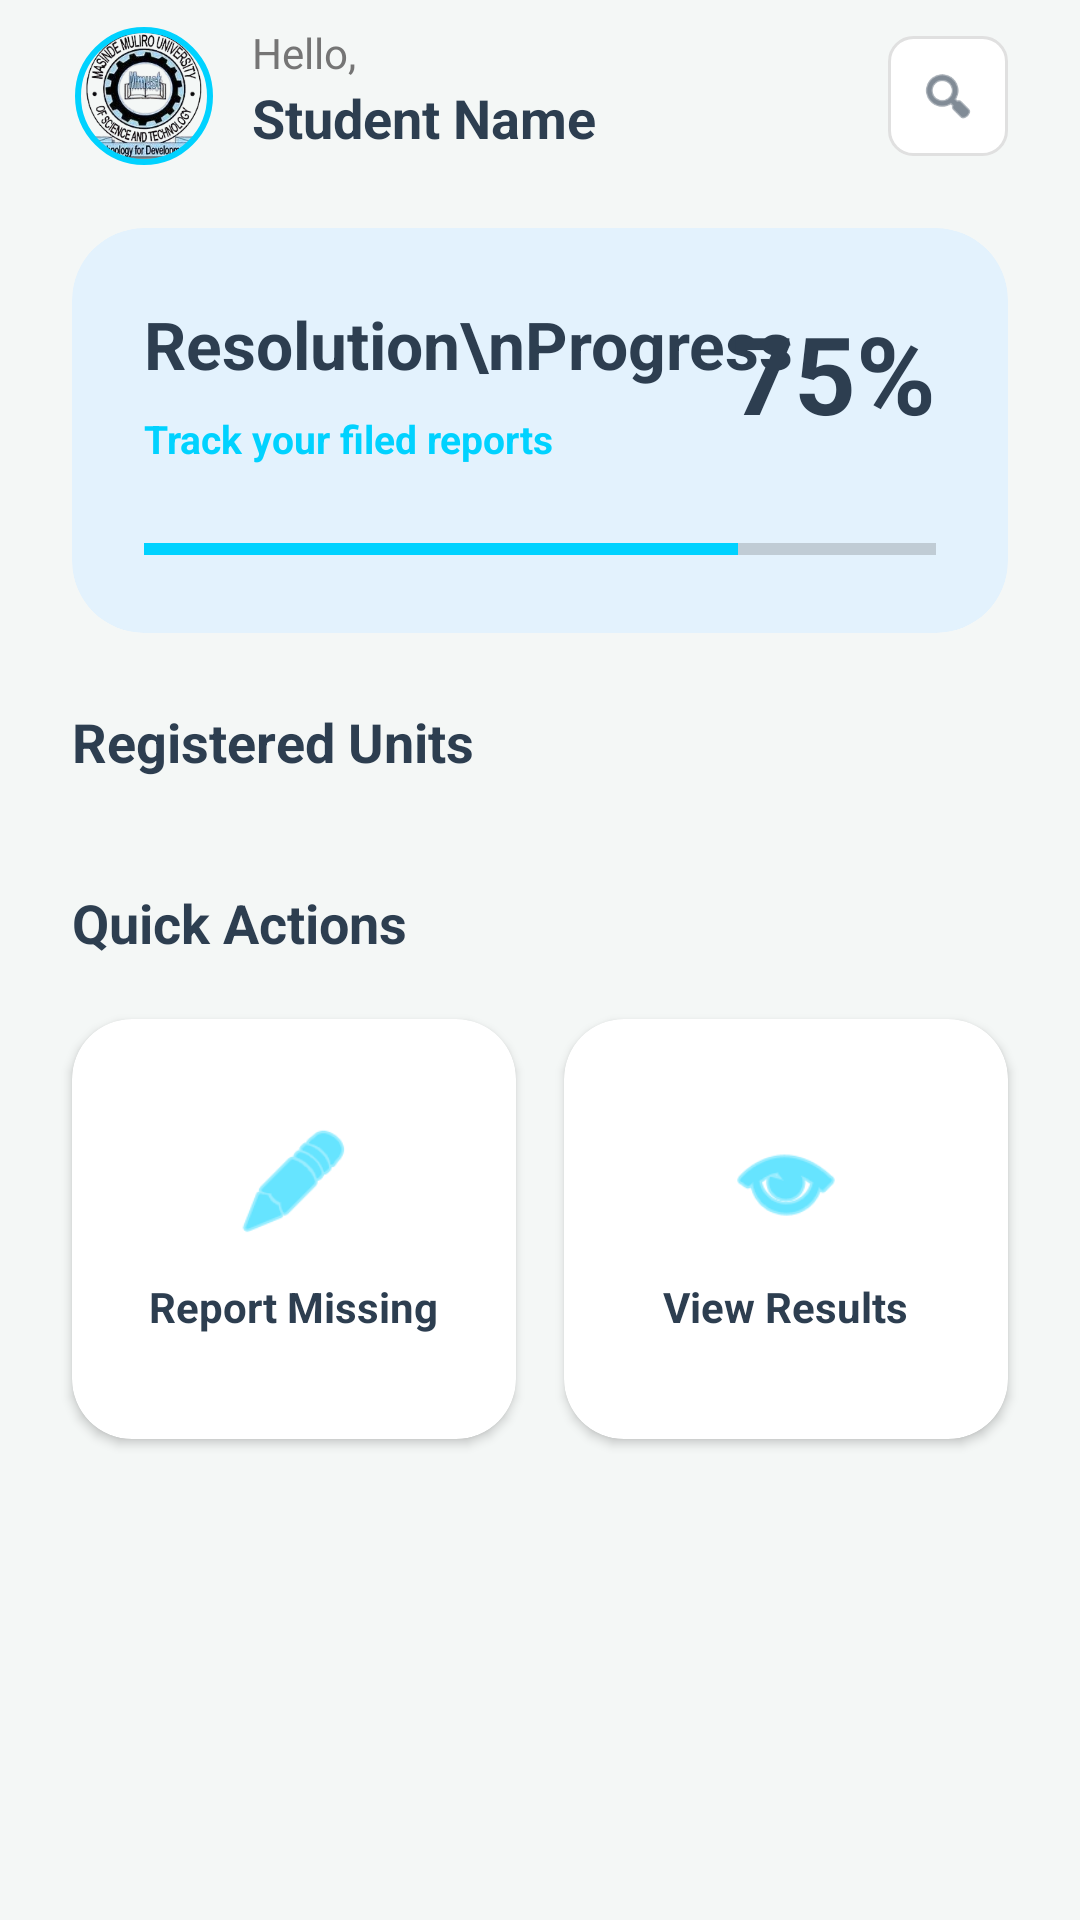

This screen was rendered from an Android layout file. Write that file and the resources it references.
<!-- AndroidManifest.xml: application theme Theme.MISSINGAPP -->
<!-- res/layout/activity_homepage.xml -->
<?xml version="1.0" encoding="utf-8"?>
<androidx.core.widget.NestedScrollView xmlns:android="http://schemas.android.com/apk/res/android"
    xmlns:app="http://schemas.android.com/apk/res-auto"
    xmlns:tools="http://schemas.android.com/tools"
    android:layout_width="match_parent"
    android:layout_height="match_parent"
    android:background="@color/background_light"
    android:fillViewport="true"
    tools:context=".Homepage">

    <androidx.constraintlayout.widget.ConstraintLayout
        android:id="@+id/mainContent"
        android:layout_width="match_parent"
        android:layout_height="wrap_content"
        android:paddingBottom="40dp">

        
        <androidx.constraintlayout.widget.ConstraintLayout
            android:id="@+id/profileCard"
            android:layout_width="wrap_content"
            android:layout_height="wrap_content"
            android:layout_marginStart="24dp"
            android:layout_marginTop="8dp"
            android:clickable="true"
            android:focusable="true"
            app:layout_constraintStart_toStartOf="parent"
            app:layout_constraintTop_toTopOf="parent">

            <com.google.android.material.imageview.ShapeableImageView
                android:id="@+id/profileImage"
                android:layout_width="48dp"
                android:layout_height="48dp"
                android:padding="2dp"
                android:scaleType="centerCrop"
                android:src="@drawable/mmustlogo"
                app:layout_constraintBottom_toBottomOf="parent"
                app:layout_constraintStart_toStartOf="parent"
                app:layout_constraintTop_toTopOf="parent"
                app:shapeAppearanceOverlay="@style/ShapeAppearance.Material3.Corner.Full"
                app:strokeColor="@color/accent_blue"
                app:strokeWidth="2dp" />

            <TextView
                android:id="@+id/welcomeBack"
                android:layout_width="wrap_content"
                android:layout_height="wrap_content"
                android:layout_marginStart="12dp"
                android:text="Hello,"
                android:textColor="@color/text_secondary"
                android:textSize="14sp"
                app:layout_constraintStart_toEndOf="@id/profileImage"
                app:layout_constraintTop_toTopOf="@id/profileImage" />

            <TextView
                android:id="@+id/userName"
                android:layout_width="wrap_content"
                android:layout_height="wrap_content"
                android:text="Student Name"
                android:textColor="@color/primary_dark"
                android:textSize="18sp"
                android:textStyle="bold"
                app:layout_constraintStart_toStartOf="@id/welcomeBack"
                app:layout_constraintTop_toBottomOf="@id/welcomeBack" />
        </androidx.constraintlayout.widget.ConstraintLayout>

        <ImageView
            android:id="@+id/notificationIcon"
            android:layout_width="40dp"
            android:layout_height="40dp"
            android:layout_marginEnd="24dp"
            android:background="@drawable/edit_text_bg"
            android:padding="10dp"
            android:src="@android:drawable/ic_menu_search"
            android:clickable="true"
            android:focusable="true"
            app:layout_constraintBottom_toBottomOf="@id/profileCard"
            app:layout_constraintEnd_toEndOf="parent"
            app:layout_constraintTop_toTopOf="@id/profileCard"
            app:tint="@color/primary_dark" />

        
        <com.google.android.material.card.MaterialCardView
            android:id="@+id/trackMissingBtn"
            android:layout_width="match_parent"
            android:layout_height="wrap_content"
            android:layout_marginHorizontal="24dp"
            android:layout_marginTop="20dp"
            app:cardCornerRadius="24dp"
            app:cardElevation="0dp"
            app:cardBackgroundColor="#E3F2FD"
            app:layout_constraintTop_toBottomOf="@+id/profileCard">

            <androidx.constraintlayout.widget.ConstraintLayout
                android:layout_width="match_parent"
                android:layout_height="wrap_content"
                android:padding="24dp">

                <TextView
                    android:id="@+id/heroTitle"
                    android:layout_width="wrap_content"
                    android:layout_height="wrap_content"
                    android:text="Resolution\nProgress"
                    android:textColor="@color/primary_dark"
                    android:textSize="22sp"
                    android:textStyle="bold"
                    app:layout_constraintStart_toStartOf="parent"
                    app:layout_constraintTop_toTopOf="parent" />

                <TextView
                    android:id="@+id/heroSub"
                    android:layout_width="wrap_content"
                    android:layout_height="wrap_content"
                    android:layout_marginTop="8dp"
                    android:text="Track your filed reports"
                    android:textColor="@color/accent_blue"
                    android:textSize="13sp"
                    android:textStyle="bold"
                    app:layout_constraintStart_toStartOf="parent"
                    app:layout_constraintTop_toBottomOf="@id/heroTitle" />

                <TextView
                    android:id="@+id/progressValue"
                    android:layout_width="wrap_content"
                    android:layout_height="wrap_content"
                    android:text="75%"
                    android:textColor="@color/primary_dark"
                    android:textSize="36sp"
                    android:textStyle="bold"
                    app:layout_constraintEnd_toEndOf="parent"
                    app:layout_constraintTop_toTopOf="parent" />

                <ProgressBar
                    android:id="@+id/heroProgressBar"
                    style="?android:attr/progressBarStyleHorizontal"
                    android:layout_width="match_parent"
                    android:layout_height="8dp"
                    android:layout_marginTop="24dp"
                    android:progress="75"
                    android:progressTint="@color/accent_blue"
                    android:trackTint="#FFFFFF"
                    app:layout_constraintTop_toBottomOf="@id/heroSub" />

            </androidx.constraintlayout.widget.ConstraintLayout>
        </com.google.android.material.card.MaterialCardView>

        
        <TextView
            android:id="@+id/sectionTitle1"
            android:layout_width="wrap_content"
            android:layout_height="wrap_content"
            android:layout_marginStart="24dp"
            android:layout_marginTop="24dp"
            android:text="Registered Units"
            android:textColor="@color/primary_dark"
            android:textSize="18sp"
            android:textStyle="bold"
            app:layout_constraintStart_toStartOf="parent"
            app:layout_constraintTop_toBottomOf="@id/trackMissingBtn" />

        <LinearLayout
            android:id="@+id/unitsContainer"
            android:layout_width="match_parent"
            android:layout_height="wrap_content"
            android:layout_marginTop="12dp"
            android:orientation="vertical"
            android:paddingHorizontal="16dp"
            app:layout_constraintTop_toBottomOf="@id/sectionTitle1" />

        
        <TextView
            android:id="@+id/sectionTitle2"
            android:layout_width="wrap_content"
            android:layout_height="wrap_content"
            android:layout_marginStart="24dp"
            android:layout_marginTop="24dp"
            android:text="Quick Actions"
            android:textColor="@color/primary_dark"
            android:textSize="18sp"
            android:textStyle="bold"
            app:layout_constraintStart_toStartOf="parent"
            app:layout_constraintTop_toBottomOf="@id/unitsContainer" />

        <GridLayout
            android:layout_width="match_parent"
            android:layout_height="wrap_content"
            android:layout_marginHorizontal="16dp"
            android:layout_marginTop="12dp"
            android:alignmentMode="alignMargins"
            android:columnCount="2"
            app:layout_constraintTop_toBottomOf="@id/sectionTitle2">

            <com.google.android.material.card.MaterialCardView
                android:id="@+id/reportMissingCard"
                android:layout_width="0dp"
                android:layout_height="140dp"
                android:layout_columnWeight="1"
                android:layout_margin="8dp"
                app:cardCornerRadius="20dp"
                app:cardElevation="2dp">

                <LinearLayout
                    android:layout_width="match_parent"
                    android:layout_height="match_parent"
                    android:gravity="center"
                    android:orientation="vertical"
                    android:padding="16dp">

                    <ImageView
                        android:layout_width="40dp"
                        android:layout_height="40dp"
                        android:src="@android:drawable/ic_menu_edit"
                        app:tint="@color/accent_blue" />

                    <TextView
                        android:layout_width="wrap_content"
                        android:layout_height="wrap_content"
                        android:layout_marginTop="12dp"
                        android:text="Report Missing"
                        android:textColor="@color/primary_dark"
                        android:textStyle="bold"
                        android:textSize="14sp" />
                </LinearLayout>
            </com.google.android.material.card.MaterialCardView>

            <com.google.android.material.card.MaterialCardView
                android:id="@+id/viewResultsCard"
                android:layout_width="0dp"
                android:layout_height="140dp"
                android:layout_columnWeight="1"
                android:layout_margin="8dp"
                app:cardCornerRadius="20dp"
                app:cardElevation="2dp">

                <LinearLayout
                    android:layout_width="match_parent"
                    android:layout_height="match_parent"
                    android:gravity="center"
                    android:orientation="vertical"
                    android:padding="16dp">

                    <ImageView
                        android:layout_width="40dp"
                        android:layout_height="40dp"
                        android:src="@android:drawable/ic_menu_view"
                        app:tint="@color/accent_blue" />

                    <TextView
                        android:layout_width="wrap_content"
                        android:layout_height="wrap_content"
                        android:layout_marginTop="12dp"
                        android:text="View Results"
                        android:textColor="@color/primary_dark"
                        android:textStyle="bold"
                        android:textSize="14sp" />
                </LinearLayout>
            </com.google.android.material.card.MaterialCardView>
        </GridLayout>

    </androidx.constraintlayout.widget.ConstraintLayout>
</androidx.core.widget.NestedScrollView>
<!-- resources referenced by this layout -->
<resources>
  <color name="accent_blue">#00D2FF</color>
  <color name="background_light">#F4F7F6</color>
  <color name="primary_dark">#2D3E50</color>
  <color name="text_secondary">#757575</color>
  <!-- drawable edit_text_bg (drawable) -->
  <?xml version="1.0" encoding="utf-8"?>
  <shape xmlns:android="http://schemas.android.com/apk/res/android"
      android:shape="rectangle">
      <solid android:color="@color/white" />
      <stroke
          android:width="1dp"
          android:color="#E0E0E0" />
      <corners android:radius="8dp" />
  </shape>
  <!-- drawable mmustlogo: jpg bitmap (drawable, 76732 bytes) -->
  <style name="Theme.MISSINGAPP" parent="Base.Theme.MISSINGAPP" />
  <color name="white">#FFFFFFFF</color>
  <style name="Base.Theme.MISSINGAPP" parent="Theme.MaterialComponents.Light.NoActionBar">
          <item name="android:windowActivityTransitions">true</item>
          <item name="android:windowEnterTransition">@android:transition/fade</item>
          <item name="android:windowExitTransition">@android:transition/fade</item>
          <item name="android:windowDrawsSystemBarBackgrounds">true</item>
          <item name="android:statusBarColor">@android:color/transparent</item>
          <item name="android:navigationBarColor">@android:color/transparent</item>
          <item name="android:windowLightStatusBar">true</item>
      </style>
</resources>
